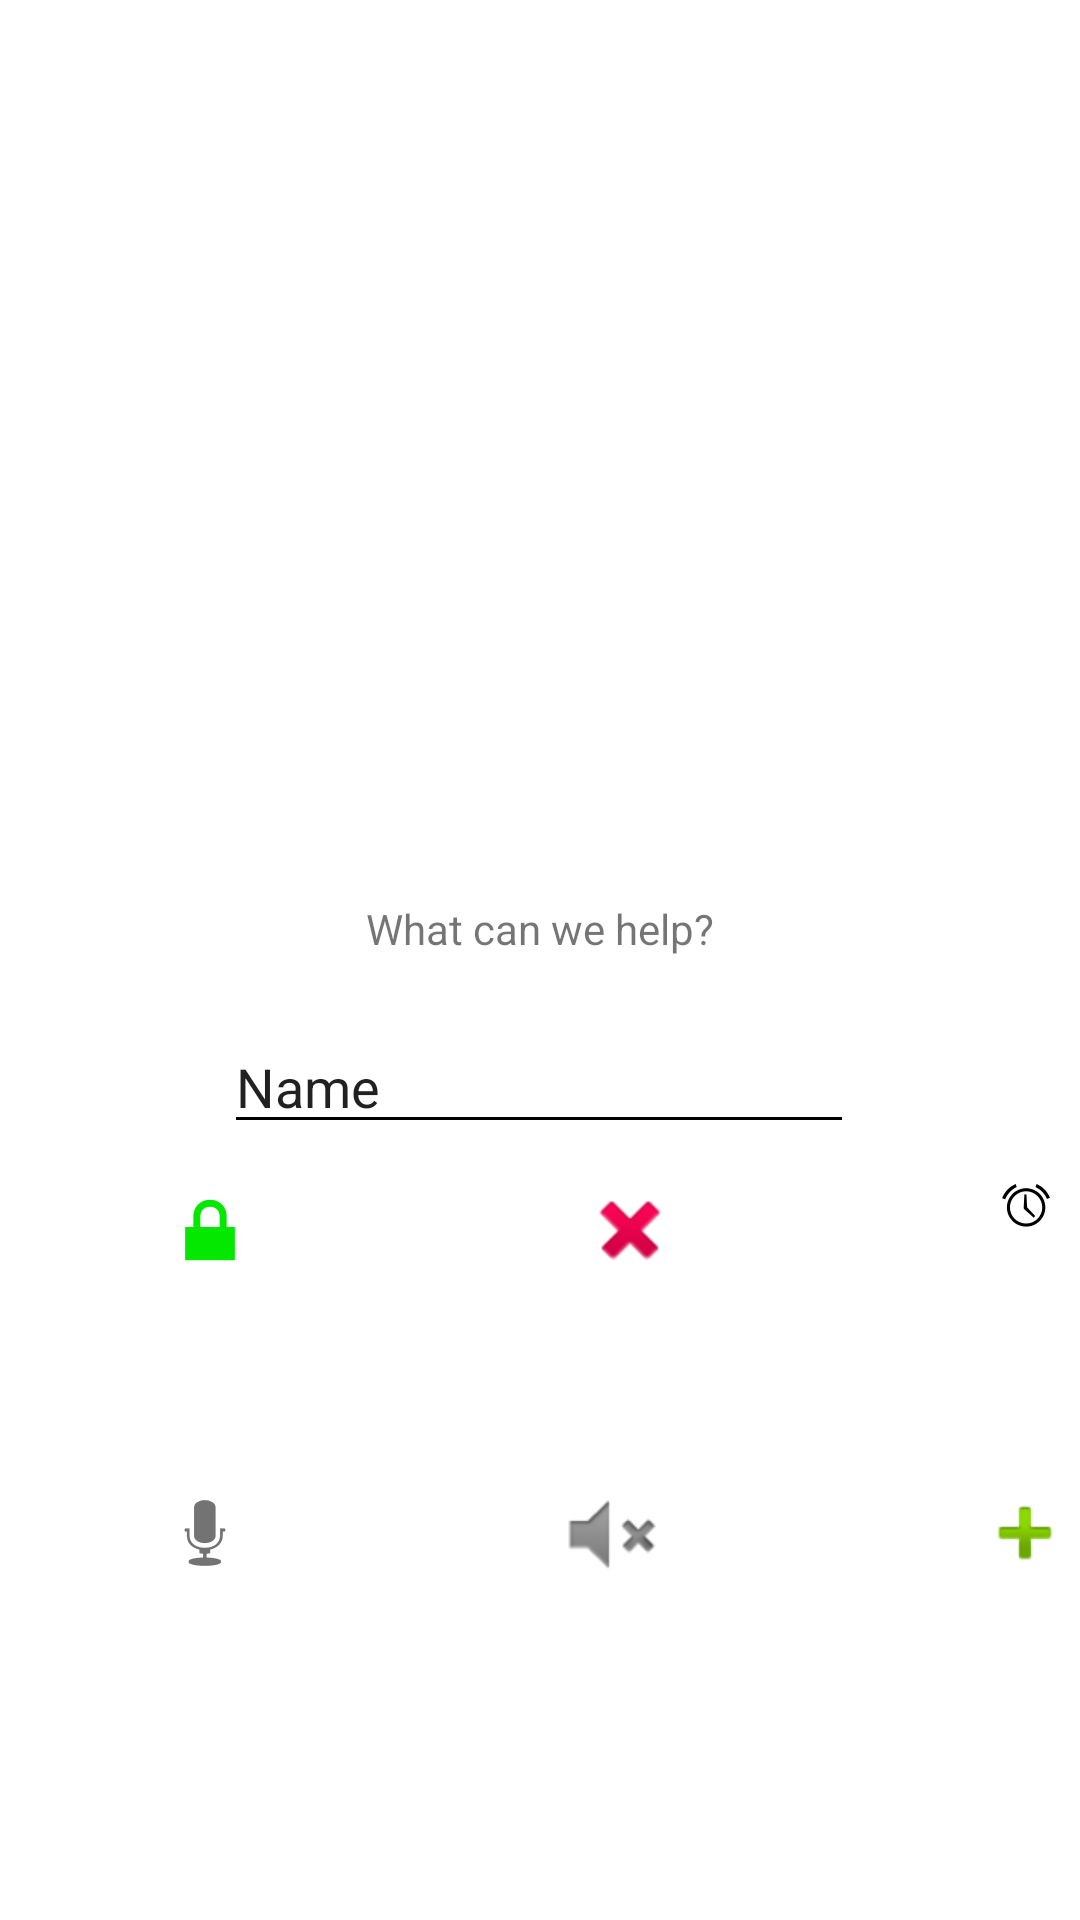

The Android layout XML behind this screen, and the referenced resources:
<!-- AndroidManifest.xml: application theme Theme.Sparkle -->
<!-- res/layout/fragment_home.xml -->
<?xml version="1.0" encoding="utf-8"?>
<androidx.constraintlayout.widget.ConstraintLayout
    xmlns:android="http://schemas.android.com/apk/res/android"
    xmlns:app="http://schemas.android.com/apk/res-auto"
    xmlns:tools="http://schemas.android.com/tools"
    android:layout_width="match_parent"
    android:layout_height="match_parent"
    tools:context=".ui.home.HomeFragment" >

    <TextView
        android:id="@+id/text_home"
        android:layout_width="match_parent"
        android:layout_height="wrap_content"
        android:layout_marginStart="8dp"
        android:layout_marginTop="8dp"
        android:layout_marginEnd="8dp"
        android:textAlignment="center"
        android:textSize="20sp"
        app:layout_constraintBottom_toBottomOf="parent"
        app:layout_constraintEnd_toEndOf="parent"
        app:layout_constraintHorizontal_bias="1.0"
        app:layout_constraintStart_toStartOf="parent"
        app:layout_constraintTop_toTopOf="parent"
        app:layout_constraintVertical_bias="0.593" />

    <ImageView
        android:id="@+id/imageView"
        android:layout_width="415dp"
        android:layout_height="269dp"
        android:layout_marginTop="4dp"
        app:layout_constraintEnd_toEndOf="parent"
        app:layout_constraintHorizontal_bias="1.0"
        app:layout_constraintStart_toStartOf="parent"
        app:layout_constraintTop_toTopOf="parent"
        app:srcCompat="@drawable/ic_launcher_background"
        tools:src="@tools:sample/backgrounds/scenic"
        tools:srcCompat="@tools:sample/avatars" />

    <TextView
        android:id="@+id/textView"
        android:layout_width="wrap_content"
        android:layout_height="wrap_content"
        android:layout_marginTop="300dp"
        android:text="What can we help?"
        app:layout_constraintEnd_toEndOf="parent"
        app:layout_constraintStart_toStartOf="parent"
        app:layout_constraintTop_toTopOf="parent" />

    <EditText
        android:id="@+id/editTextTextPersonName"
        android:layout_width="wrap_content"
        android:layout_height="wrap_content"
        android:layout_marginTop="340dp"
        android:ems="10"
        android:inputType="textPersonName"
        android:text="Name"
        app:layout_constraintEnd_toEndOf="parent"
        app:layout_constraintHorizontal_bias="0.497"
        app:layout_constraintStart_toStartOf="parent"
        app:layout_constraintTop_toTopOf="parent" />

    <LinearLayout
        android:id="@+id/linearLayout2"
        android:layout_width="410dp"
        android:layout_height="53dp"
        android:layout_marginBottom="92dp"
        android:orientation="horizontal"
        app:layout_constraintBottom_toBottomOf="parent"
        tools:layout_editor_absoluteX="0dp">

        <ImageView
            android:id="@+id/imageView8"
            android:layout_width="wrap_content"
            android:layout_height="wrap_content"
            android:layout_weight="1"
            android:src="@android:drawable/ic_btn_speak_now" />

        <ImageView
            android:id="@+id/imageView10"
            android:layout_width="wrap_content"
            android:layout_height="wrap_content"
            android:layout_weight="1"
            android:src="@android:drawable/ic_lock_silent_mode" />

        <ImageView
            android:id="@+id/imageView9"
            android:layout_width="wrap_content"
            android:layout_height="wrap_content"
            android:layout_weight="1"
            android:src="@android:drawable/ic_input_add" />
    </LinearLayout>

    <LinearLayout
        android:id="@+id/linearLayout3"
        android:layout_width="404dp"
        android:layout_height="46dp"
        android:layout_marginBottom="200dp"
        android:orientation="horizontal"
        app:layout_constraintBottom_toBottomOf="parent"
        tools:layout_editor_absoluteX="0dp">

        <ImageView
            android:id="@+id/imageView5"
            android:layout_width="wrap_content"
            android:layout_height="wrap_content"
            android:layout_weight="1"
            android:src="@android:drawable/ic_lock_lock" />

        <ImageView
            android:id="@+id/imageView6"
            android:layout_width="wrap_content"
            android:layout_height="wrap_content"
            android:layout_weight="1"
            android:src="@android:drawable/ic_delete" />

        <ImageView
            android:id="@+id/imageView7"
            android:layout_width="wrap_content"
            android:layout_height="wrap_content"
            android:layout_weight="1"
            android:src="@android:drawable/ic_lock_idle_alarm" />

    </LinearLayout>

</androidx.constraintlayout.widget.ConstraintLayout>
<!-- resources referenced by this layout -->
<resources>
  <style name="Theme.Sparkle" parent="Theme.MaterialComponents.DayNight.DarkActionBar">
          
          
          
          
          
          
          
          
          
          
          
  
          <item name="windowActionBar">false</item>
          <item name="windowNoTitle">true</item>
  
          <item name="colorPrimary">@color/primaryColor</item>
          <item name="colorPrimaryDark">@color/primaryDarkColor</item>
          <item name="colorPrimaryVariant">@color/primaryLightColor</item>
          <item name="colorOnPrimary">@color/primaryTextColor</item>
          
          <item name="colorSecondary">@color/secondaryColor</item>
          <item name="colorSecondaryVariant">@color/secondaryLightColor</item>
          <item name="colorOnSecondary">@color/secondaryTextColor</item>
          
          <item name="android:itemBackground">@color/primaryColor</item>
          <item name="android:navigationBarColor">@color/primaryColor</item>
  
          
          <item name="android:textColorSecondary">@color/secondaryTextColor</item>
  
          <item name="android:statusBarColor" tools:targetApi="l">?attr/colorPrimaryVariant</item>.
      </style>
  <color name="primaryColor">#36B63C</color>
  <color name="primaryDarkColor">#005005</color>
  <color name="primaryLightColor">#60ad5e</color>
  <color name="primaryTextColor">#ffffff</color>
  <color name="secondaryColor">#04e800</color>
  <color name="secondaryLightColor">#6bff51</color>
  <color name="secondaryTextColor">#000000</color>
</resources>
